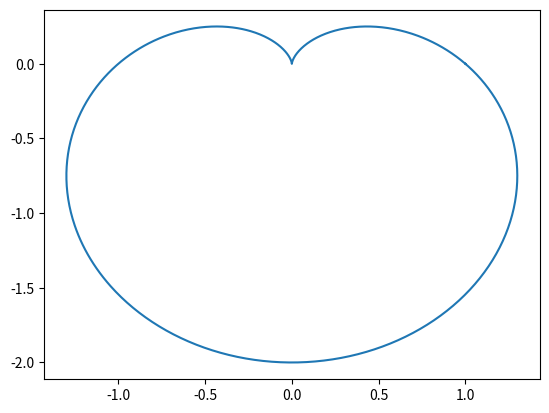

The script that saved this image:
import matplotlib.pyplot as plt
import numpy as np

T = np.linspace(0, 2*np.pi, 1000)


def r(theta):
    return 1-np.sin(theta)


def r2(theta):
    return np.sin(theta)


def plotterx(f, theta):
    return f(theta)*np.cos(theta)


def plottery(f, theta):
    return f(theta)*np.sin(theta)


graph1x = [plotterx(r, theta) for theta in T]
graph1y = [plottery(r, theta) for theta in T]

plt.plot(graph1x, graph1y)
plt.show()
